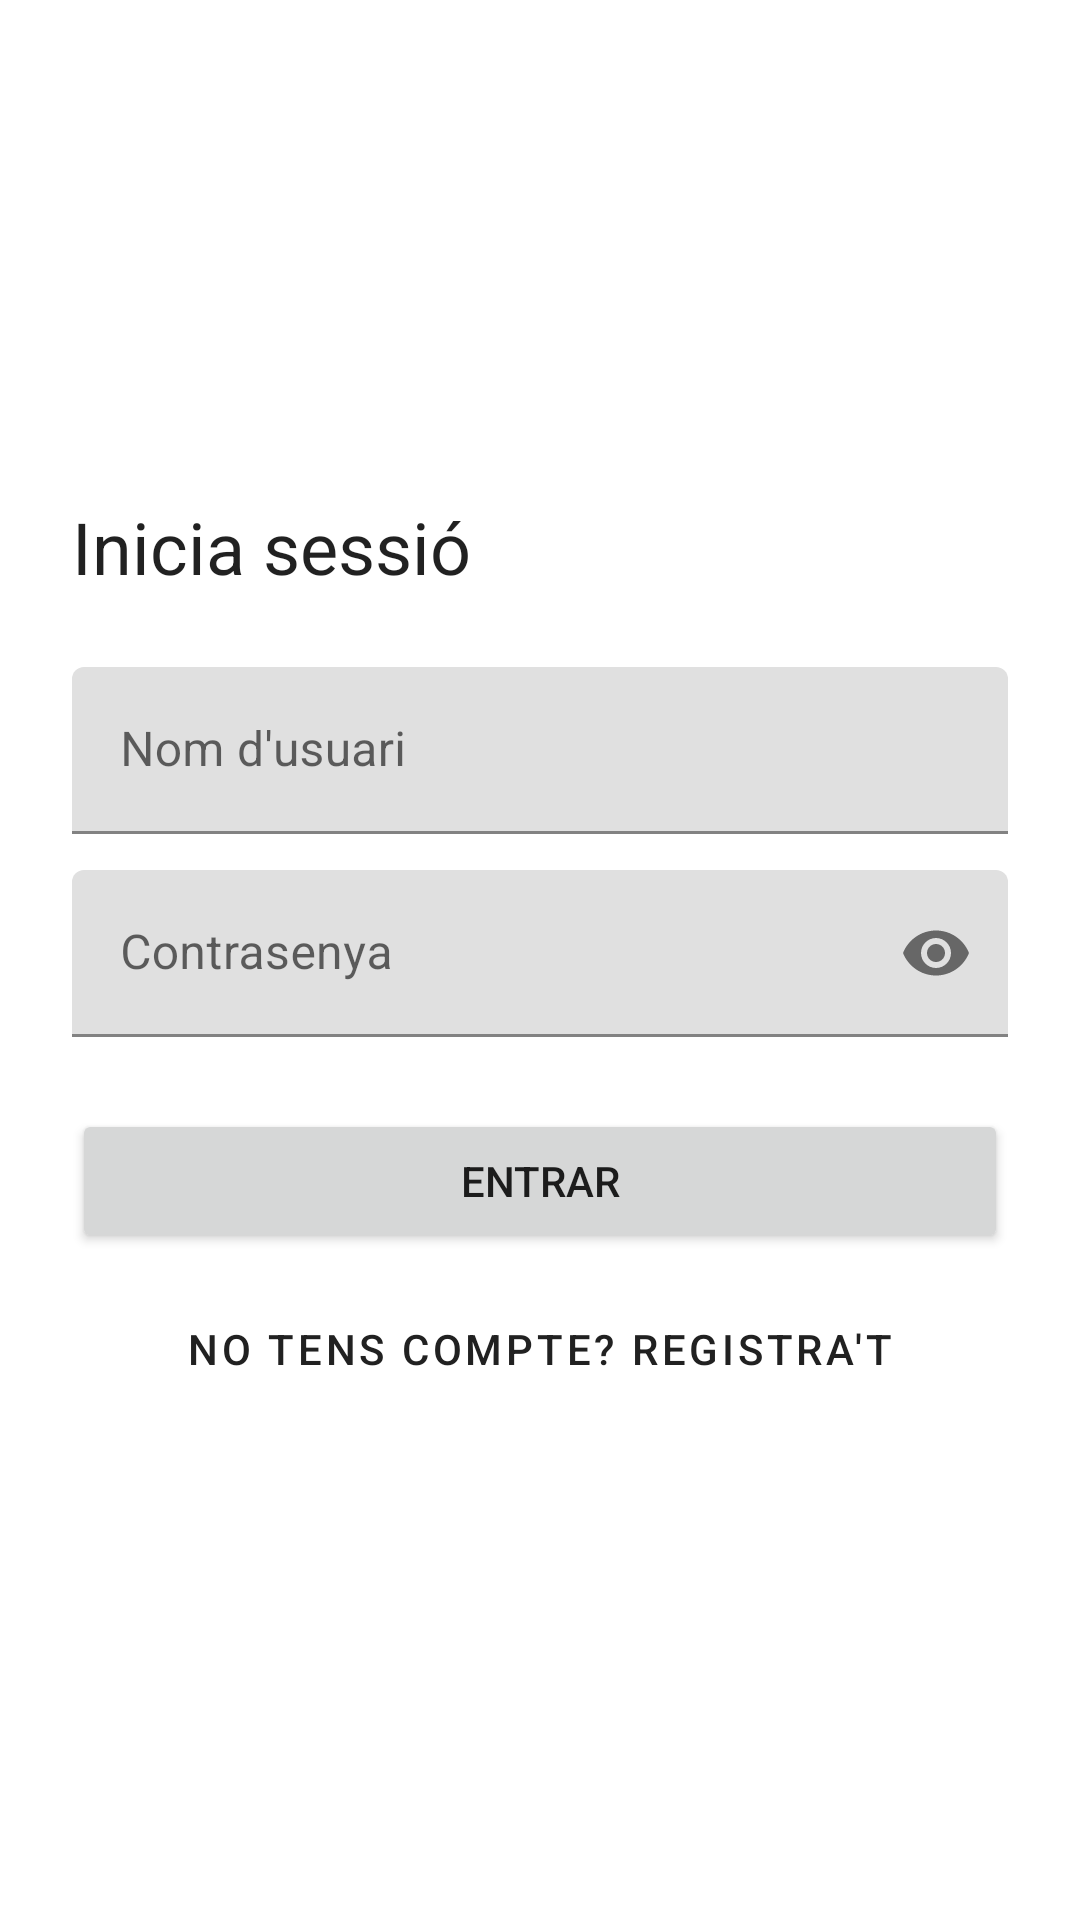

Here is an Android app screen rendered from its layout file. Give the layout XML and the strings, colors and styles it references.
<!-- AndroidManifest.xml: application theme Theme.ElGolpe -->
<!-- res/layout/activity_login.xml -->
<?xml version="1.0" encoding="utf-8"?>
<ScrollView xmlns:android="http://schemas.android.com/apk/res/android"
    xmlns:app="http://schemas.android.com/apk/res-auto"
    android:layout_width="match_parent"
    android:layout_height="match_parent"
    android:fillViewport="true">

    <LinearLayout
        android:layout_width="match_parent"
        android:layout_height="wrap_content"
        android:gravity="center_vertical"
        android:orientation="vertical"
        android:padding="24dp">

        <TextView
            android:layout_width="wrap_content"
            android:layout_height="wrap_content"
            android:layout_marginBottom="24dp"
            android:text="@string/login_titol"
            android:textAppearance="?attr/textAppearanceHeadline5" />

        <com.google.android.material.textfield.TextInputLayout
            android:id="@+id/layoutNom"
            android:layout_width="match_parent"
            android:layout_height="wrap_content"
            android:hint="@string/camp_nom">

            <com.google.android.material.textfield.TextInputEditText
                android:id="@+id/etNom"
                android:layout_width="match_parent"
                android:layout_height="wrap_content"
                android:inputType="text"
                android:maxLines="1" />
        </com.google.android.material.textfield.TextInputLayout>

        <com.google.android.material.textfield.TextInputLayout
            android:id="@+id/layoutContrasenya"
            android:layout_width="match_parent"
            android:layout_height="wrap_content"
            android:layout_marginTop="12dp"
            android:hint="@string/camp_contrasenya"
            app:endIconMode="password_toggle">

            <com.google.android.material.textfield.TextInputEditText
                android:id="@+id/etContrasenya"
                android:layout_width="match_parent"
                android:layout_height="wrap_content"
                android:imeOptions="actionDone"
                android:inputType="textPassword"
                android:maxLines="1" />
        </com.google.android.material.textfield.TextInputLayout>

        <Button
            android:id="@+id/btnEntrar"
            android:layout_width="match_parent"
            android:layout_height="wrap_content"
            android:layout_marginTop="24dp"
            android:text="@string/login_boto" />

        <ProgressBar
            android:id="@+id/progress"
            android:layout_width="wrap_content"
            android:layout_height="wrap_content"
            android:layout_gravity="center_horizontal"
            android:layout_marginTop="16dp"
            android:visibility="gone" />

        <TextView
            android:id="@+id/tvError"
            android:layout_width="match_parent"
            android:layout_height="wrap_content"
            android:layout_marginTop="12dp"
            android:gravity="center"
            android:textColor="#D32F2F"
            android:visibility="gone" />

        <Button
            android:id="@+id/btnAnarRegistre"
            style="@style/Widget.MaterialComponents.Button.TextButton"
            android:layout_width="match_parent"
            android:layout_height="wrap_content"
            android:layout_marginTop="8dp"
            android:text="@string/login_anar_registre" />

    </LinearLayout>
</ScrollView>
<!-- resources referenced by this layout -->
<resources>
  <string name="camp_contrasenya">Contrasenya</string>
  <string name="camp_nom">Nom d\'usuari</string>
  <string name="login_anar_registre">No tens compte? Registra\'t</string>
  <string name="login_boto">Entrar</string>
  <string name="login_titol">Inicia sessió</string>
  <style name="Theme.ElGolpe" parent="Theme.MaterialComponents.DayNight.DarkActionBar" />
</resources>
